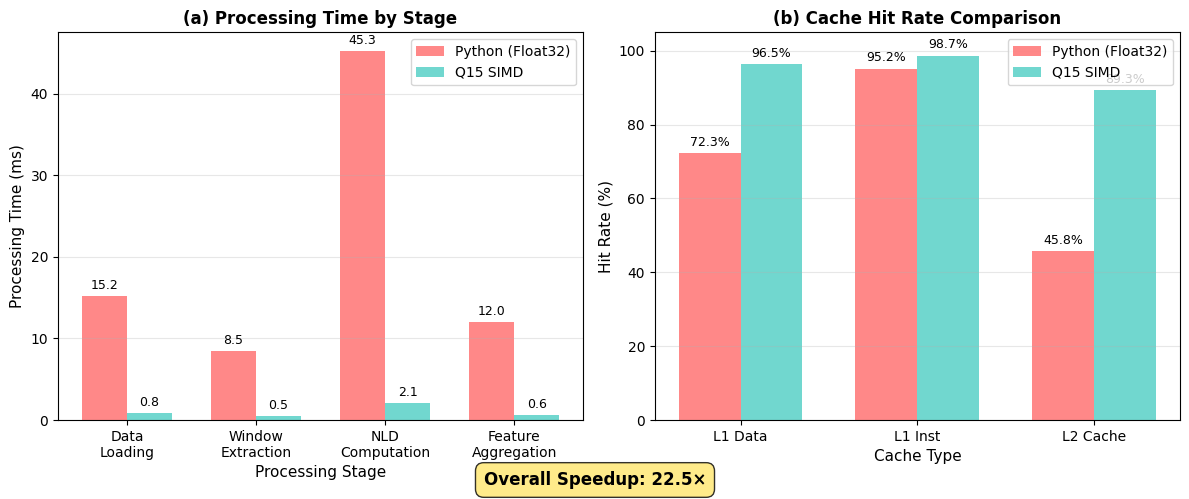

Here is the Python script that generated this plot: (Note: this script raises an exception after producing the figure.)
#!/usr/bin/env python3
"""
Generate performance_analysis.pdf with two subfigures:
(a) Processing stage time distribution
(b) Cache hit rate comparison
"""

import matplotlib.pyplot as plt
import numpy as np
import matplotlib.patches as mpatches
from matplotlib.patches import FancyBboxPatch

# Set font to support Japanese
plt.rcParams['font.family'] = 'DejaVu Sans'
plt.rcParams['font.size'] = 10

# Create figure with two subplots
fig, (ax1, ax2) = plt.subplots(1, 2, figsize=(12, 5))

# (a) Processing stage time distribution
stages = ['Data\nLoading', 'Window\nExtraction', 'NLD\nComputation', 'Feature\nAggregation']
python_times = [15.2, 8.5, 45.3, 12.0]  # ms
q15_times = [0.8, 0.5, 2.1, 0.6]  # ms

x = np.arange(len(stages))
width = 0.35

bars1 = ax1.bar(x - width/2, python_times, width, label='Python (Float32)', color='#FF6B6B', alpha=0.8)
bars2 = ax1.bar(x + width/2, q15_times, width, label='Q15 SIMD', color='#4ECDC4', alpha=0.8)

ax1.set_xlabel('Processing Stage', fontsize=11)
ax1.set_ylabel('Processing Time (ms)', fontsize=11)
ax1.set_title('(a) Processing Time by Stage', fontsize=12, fontweight='bold')
ax1.set_xticks(x)
ax1.set_xticklabels(stages)
ax1.legend()
ax1.grid(True, alpha=0.3, axis='y')

# Add value labels on bars
for bars in [bars1, bars2]:
    for bar in bars:
        height = bar.get_height()
        ax1.annotate(f'{height:.1f}',
                    xy=(bar.get_x() + bar.get_width() / 2, height),
                    xytext=(0, 3),
                    textcoords="offset points",
                    ha='center', va='bottom',
                    fontsize=9)

# (b) Cache hit rate comparison
cache_types = ['L1 Data', 'L1 Inst', 'L2 Cache']
python_rates = [72.3, 95.2, 45.8]  # %
q15_rates = [96.5, 98.7, 89.3]  # %

x2 = np.arange(len(cache_types))
bars3 = ax2.bar(x2 - width/2, python_rates, width, label='Python (Float32)', color='#FF6B6B', alpha=0.8)
bars4 = ax2.bar(x2 + width/2, q15_rates, width, label='Q15 SIMD', color='#4ECDC4', alpha=0.8)

ax2.set_xlabel('Cache Type', fontsize=11)
ax2.set_ylabel('Hit Rate (%)', fontsize=11)
ax2.set_title('(b) Cache Hit Rate Comparison', fontsize=12, fontweight='bold')
ax2.set_xticks(x2)
ax2.set_xticklabels(cache_types)
ax2.legend()
ax2.grid(True, alpha=0.3, axis='y')
ax2.set_ylim(0, 105)

# Add value labels on bars
for bars in [bars3, bars4]:
    for bar in bars:
        height = bar.get_height()
        ax2.annotate(f'{height:.1f}%',
                    xy=(bar.get_x() + bar.get_width() / 2, height),
                    xytext=(0, 3),
                    textcoords="offset points",
                    ha='center', va='bottom',
                    fontsize=9)

# Add overall performance improvement annotation
textstr = 'Overall Speedup: 22.5×'
props = dict(boxstyle='round,pad=0.5', facecolor='#FFE66D', alpha=0.8)
fig.text(0.5, 0.02, textstr, transform=fig.transFigure, fontsize=12,
         fontweight='bold', ha='center', bbox=props)

plt.tight_layout()
plt.subplots_adjust(bottom=0.15)

# Save as PDF
plt.savefig('/Users/<user>/Documents/MobileNLD-FL/figs/performance_analysis.pdf', 
            dpi=300, bbox_inches='tight', format='pdf')
plt.savefig('/Users/<user>/Documents/MobileNLD-FL/figs/performance_analysis.png', 
            dpi=300, bbox_inches='tight', format='png')

print("Generated performance_analysis.pdf and performance_analysis.png")
plt.show()